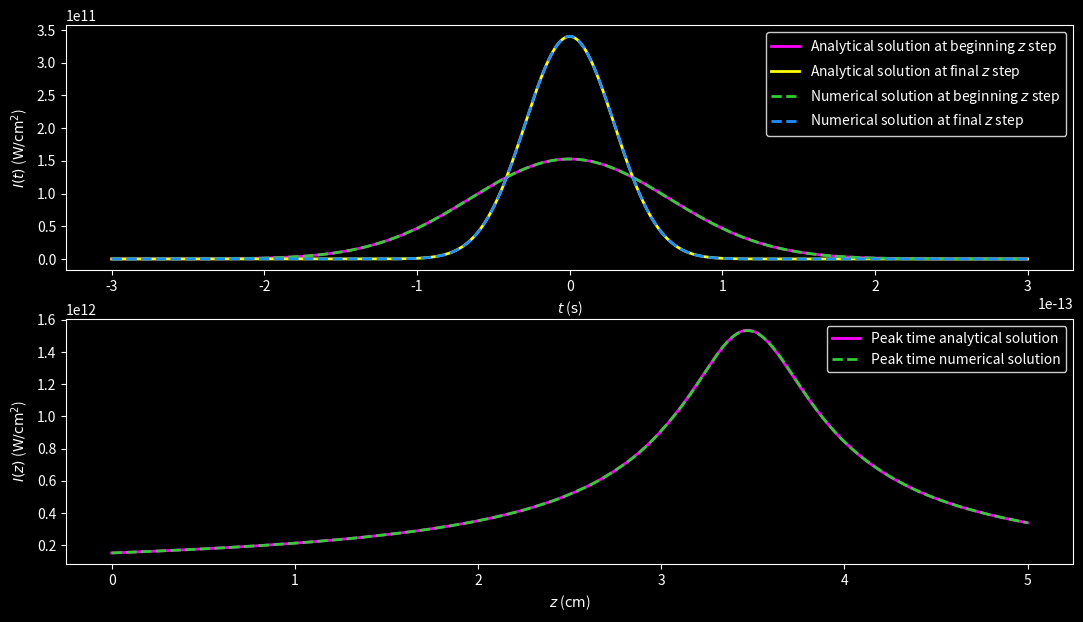
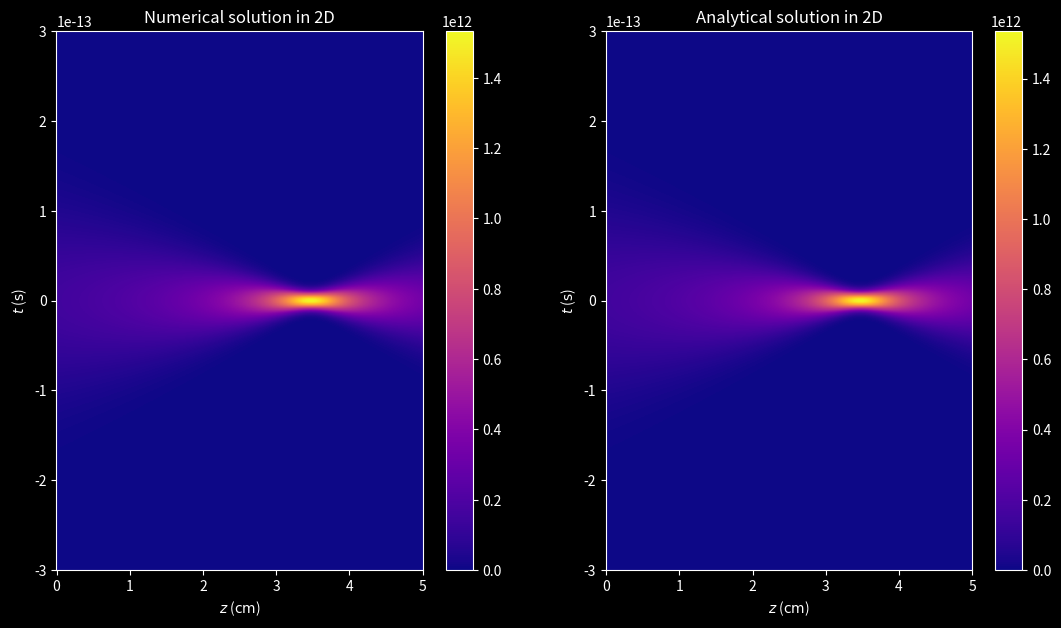
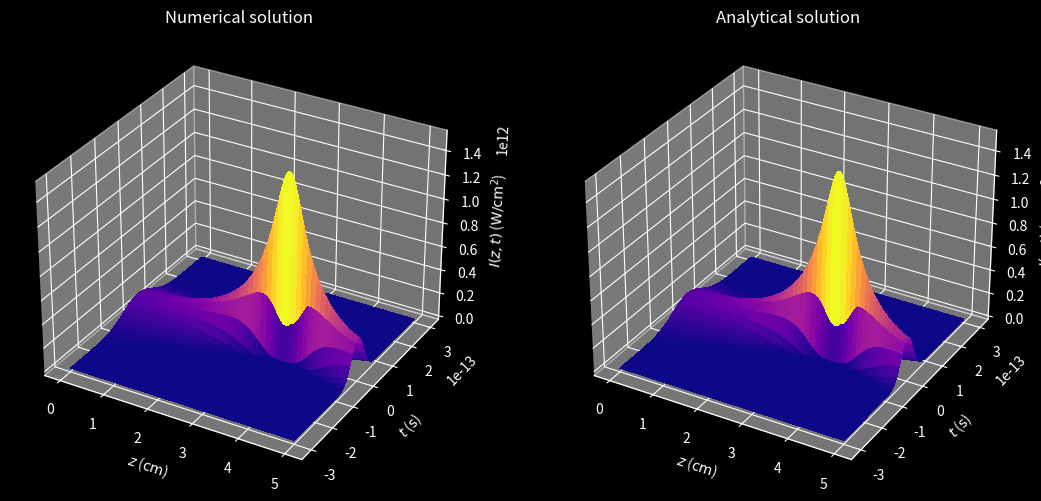

Python code for these plots, in order:
"""
This program solves the Unidirectional Pulse Propagation Equation (UPPE) of an ultra-intense
and ultra-short laser pulse.
This program includes:
    - Second order group velocity dispersion (GVD).

Numerical discretization: Finite Differences Method (FDM)
    - Method: Crank-Nicolson (CN) scheme.
    - Initial condition: Gaussian.
    - Boundary conditions: homogeneous Dirichlet.

UPPE:           ∂ℰ/∂z = -ik''/2 ∂²E/∂t²


E: envelope.
i: imaginary unit.
z: distance coordinate.
t: time coordinate.
k'': GVD coefficient of 2nd order.
"""

import matplotlib as mpl
import matplotlib.pyplot as plt
import numpy as np
from scipy.sparse import diags_array
from scipy.sparse.linalg import spsolve
from tqdm import tqdm


def initial_condition(t, imu, bpm):
    """
    Set the chirped Gaussian beam.

    Parameters:
    - t (array): Time array
    - imu (complex): Square root of -1
    - bpm (dict): Dictionary containing the beam parameters
        - amplitude (float): Amplitude of the Gaussian beam
        - peak_time (float): Time when the Gaussian beam reaches its peak intensity
        - chirp (float): Chirp of the Gaussian beam introduced by some optical system

    Returns:
    - array: Gaussian beam envelope's initial condition
    """
    ampli = bpm["AMPLITUDE"]
    pkt = bpm["PEAK_TIME"]
    ch = bpm["CHIRP"]
    gauss = ampli * np.exp(-(1 + imu * ch) * (t / pkt) ** 2)

    return gauss


def crank_nicolson_diags(n, pos, coef):
    """
    Set the three diagonals for a Crank-Nicolson array with centered differences.

    Parameters:
    - n (int): Number of time nodes
    - pos (str): Position of the Crank-Nicolson array (left or right)
    - coef (float): Coefficient for the diagonal elements

    Returns:
    - tuple: Containing the upper, main, and lower diagonals
    """
    mcf = 1.0 + 2.0 * coef

    diag_m1 = np.full(n - 1, -coef)
    diag_0 = np.full(n, mcf)
    diag_p1 = np.full(n - 1, -coef)

    diag_p1[0], diag_m1[-1] = 0.0, 0.0
    if pos == "LEFT":
        diag_0[0], diag_0[-1] = 1.0, 1.0
    elif pos == "RIGHT":
        diag_0[0], diag_0[-1] = 0.0, 0.0

    return diag_m1, diag_0, diag_p1


def crank_nicolson_array(n, pos, coef):
    """
    Set a Crank-Nicolson sparse array in CSR format using the diagonals.

    Parameters:
    - n (int): Number of time nodes
    - pos (str): Position of the Crank-Nicolson array (left or right)
    - coef (float): Coefficient for the diagonal elements

    Returns:
    - array: Containing the Crank-Nicolson sparse array in CSR format
    """
    diag_m1, diag_0, diag_p1 = crank_nicolson_diags(n, pos, coef)

    diags = [diag_m1, diag_0, diag_p1]
    offset = [-1, 0, 1]
    cn_array = diags_array(diags, offsets=offset, format="csr")

    return cn_array


IM_UNIT = 1j
PI = np.pi

MEDIA = {
    "WATER": {
        "LIN_REF_IND": 1.334,
        "GVD_COEF": 241e-28,
    },
    "VACUUM": {
        "LIN_REF_IND": 1,
        "LIGHT_SPEED": 299792458,
        "PERMITTIVITY": 8.8541878128e-12,
    },
}
MEDIA["WATER"].update(
    {
        "INT_FACTOR": 0.5
        * MEDIA["VACUUM"]["LIGHT_SPEED"]
        * MEDIA["VACUUM"]["PERMITTIVITY"]
        * MEDIA["WATER"]["LIN_REF_IND"],
    }
)
BEAM = {
    "WAVELENGTH_0": 800e-9,
    "WAIST_0": 75e-6,
    "PEAK_TIME": 130e-15,
    "ENERGY": 2.2e-6,
    "CHIRP": -10,
    "FOCAL_LENGTH": 20,
}
BEAM.update(
    {
        "WAVENUMBER_0": 2 * PI / BEAM["WAVELENGTH_0"],
        "WAVENUMBER": 2 * PI * MEDIA["WATER"]["LIN_REF_IND"] / BEAM["WAVELENGTH_0"],
        "POWER": BEAM["ENERGY"] / (BEAM["PEAK_TIME"] * np.sqrt(0.5 * PI)),
    }
)
BEAM.update({"INTENSITY": 2 * BEAM["POWER"] / (PI * BEAM["WAIST_0"] ** 2)})
BEAM.update({"AMPLITUDE": np.sqrt(BEAM["INTENSITY"] / MEDIA["WATER"]["INT_FACTOR"])})

## Set parameters (grid spacing, propagation step, etc.)
# Propagation (z) grid
INI_DIST_COOR, FIN_DIST_COOR, N_STEPS = 0, 5e-2, 1000
DIST_STEP_LEN = (FIN_DIST_COOR - INI_DIST_COOR) / N_STEPS
# Time (t) grid
INI_TIME_COOR, FIN_TIME_COOR, I_TIME_NODES = -300e-15, 300e-15, 2048
N_TIME_NODES = I_TIME_NODES + 2
TIME_STEP_LEN = (FIN_TIME_COOR - INI_TIME_COOR) / (N_TIME_NODES - 1)
PEAK_NODE = N_TIME_NODES // 2
# Angular frequency (ω) grid
FRQ_STEP_LEN = 2 * PI / (N_TIME_NODES * TIME_STEP_LEN)
INI_FRQ_COOR_W1 = 0
FIN_FRQ_COOR_W1 = PI / TIME_STEP_LEN - FRQ_STEP_LEN
INI_FRQ_COOR_W2 = -PI / TIME_STEP_LEN
FIN_FRQ_COOR_W2 = -FRQ_STEP_LEN
dist_array = np.linspace(INI_DIST_COOR, FIN_DIST_COOR, N_STEPS + 1)
time_array = np.linspace(INI_TIME_COOR, FIN_TIME_COOR, N_TIME_NODES)
dist_2d_array, time_2d_array = np.meshgrid(dist_array, time_array, indexing="ij")

## Set loop variables
DELTA_T = -0.25 * DIST_STEP_LEN * MEDIA["WATER"]["GVD_COEF"] / TIME_STEP_LEN**2
envelope = np.empty_like(dist_2d_array, dtype=complex)
b_array = np.empty_like(time_array, dtype=complex)

## Set tridiagonal Crank-Nicolson matrices in csr_array format
MATRIX_CNT_1 = IM_UNIT * DELTA_T
left_cn_matrix = crank_nicolson_array(N_TIME_NODES, "LEFT", MATRIX_CNT_1)
right_cn_matrix = crank_nicolson_array(N_TIME_NODES, "RIGHT", -MATRIX_CNT_1)

## Set initial electric field wave packet
envelope[0, :] = initial_condition(time_array, IM_UNIT, BEAM)

## Propagation loop over desired number of steps
for k in tqdm(range(N_STEPS)):
    # Compute solution
    b_array = right_cn_matrix @ envelope[k, :]
    envelope[k + 1, :] = spsolve(left_cn_matrix, b_array)

## Analytical solution for a Gaussian beam
# Set arrays
envelope_s = np.empty_like(envelope)

# Set variables
DISPERSION_LEN = 0.5 * BEAM["PEAK_TIME"] ** 2 / MEDIA["WATER"]["GVD_COEF"]
beam_duration = BEAM["PEAK_TIME"] * np.sqrt(
    (1 + BEAM["CHIRP"] * dist_array / DISPERSION_LEN) ** 2
    + (dist_array / DISPERSION_LEN) ** 2
)
gouy_phase = 0.5 * np.atan(-dist_array / (DISPERSION_LEN + BEAM["CHIRP"] * dist_array))
#
sqrt_term = np.sqrt(BEAM["PEAK_TIME"] / beam_duration[:, np.newaxis])
decay_exp_term = (time_array / beam_duration[:, np.newaxis]) ** 2
prop_exp_term = 1 + IM_UNIT * (
    BEAM["CHIRP"]
    + (1 + BEAM["CHIRP"] ** 2) * (dist_array[:, np.newaxis] / DISPERSION_LEN)
)
gouy_exp_term = IM_UNIT * gouy_phase[:, np.newaxis]

# Compute solution
envelope_s = (
    BEAM["AMPLITUDE"]
    * sqrt_term
    * np.exp(-decay_exp_term * prop_exp_term - gouy_exp_term)
)

### Plots
plt.style.use("dark_background")
cmap_option = mpl.colormaps["plasma"]
figsize_option = (13, 7)

## Set up conversion factors
DIST_FACTOR = 100
AREA_FACTOR = 1e-4
# Set up plotting grid (cm, s)
new_dist_2d_array = DIST_FACTOR * dist_2d_array
new_time_2d_array = time_2d_array
new_dist_array = new_dist_2d_array[:, 0]
new_time_array = new_time_2d_array[0, :]

## Set up intensities (W/cm^2)
plot_intensity = AREA_FACTOR * MEDIA["WATER"]["INT_FACTOR"] * np.abs(envelope) ** 2
plot_intensity_s = AREA_FACTOR * MEDIA["WATER"]["INT_FACTOR"] * np.abs(envelope_s) ** 2

## Set up figure 1
fig1, (ax1, ax2) = plt.subplots(2, 1, figsize=figsize_option)
# Subplot 1
intensity_list = [
    (
        plot_intensity_s[0, :],
        "#FF00FF",  # Magenta
        "-",
        r"Analytical solution at beginning $z$ step",
    ),
    (
        plot_intensity_s[-1, :],
        "#FFFF00",  # Pure yellow
        "-",
        r"Analytical solution at final $z$ step",
    ),
    (
        plot_intensity[0, :],
        "#32CD32",  # Lime green
        "--",
        r"Numerical solution at beginning $z$ step",
    ),
    (
        plot_intensity[-1, :],
        "#1E90FF",  # Electric blue
        "--",
        r"Numerical solution at final $z$ step",
    ),
]
for data, color, style, label in intensity_list:
    ax1.plot(new_time_array, data, color, linestyle=style, linewidth=2, label=label)
ax1.set(xlabel=r"$t$ ($\mathrm{s}$)", ylabel=r"$I(t)$ ($\mathrm{W/{cm}^2}$)")
ax1.legend(facecolor="black", edgecolor="white")
# Subplot 2
ax2.plot(
    new_dist_array,
    plot_intensity_s[:, PEAK_NODE],
    "#FF00FF",  # Magenta
    linestyle="-",
    linewidth=2,
    label="Peak time analytical solution",
)
ax2.plot(
    new_dist_array,
    plot_intensity[:, PEAK_NODE],
    "#32CD32",  # Lime green
    linestyle="--",
    linewidth=2,
    label="Peak time numerical solution",
)
ax2.set(xlabel=r"$z$ ($\mathrm{cm}$)", ylabel=r"$I(z)$ ($\mathrm{W/{cm}^2}$)")
ax2.legend(facecolor="black", edgecolor="white")

# fig1.tight_layout()
plt.show()

## Set up figure 2
fig2, (ax3, ax4) = plt.subplots(1, 2, figsize=figsize_option)
# Subplot 1
fig2_1 = ax3.pcolormesh(
    new_dist_2d_array, new_time_2d_array, plot_intensity, cmap=cmap_option
)
fig2.colorbar(fig2_1, ax=ax3)
ax3.set(xlabel=r"$z$ ($\mathrm{cm}$)", ylabel=r"$t$ ($\mathrm{s}$)")
ax3.set_title("Numerical solution in 2D")
# Subplot 2
fig2_2 = ax4.pcolormesh(
    new_dist_2d_array, new_time_2d_array, plot_intensity_s, cmap=cmap_option
)
fig2.colorbar(fig2_2, ax=ax4)
ax4.set(xlabel=r"$z$ ($\mathrm{cm}$)", ylabel=r"$t$ ($\mathrm{s}$)")
ax4.set_title("Analytical solution in 2D")

# fig2.tight_layout()
plt.show()

## Set up figure 3
fig3, (ax5, ax6) = plt.subplots(
    1, 2, figsize=figsize_option, subplot_kw={"projection": "3d"}
)
# Subplot 1
ax5.plot_surface(
    new_dist_2d_array,
    new_time_2d_array,
    plot_intensity,
    cmap=cmap_option,
    linewidth=0,
    antialiased=False,
)
ax5.set(
    xlabel=r"$z$ ($\mathrm{cm}$)",
    ylabel=r"$t$ ($\mathrm{s}$)",
    zlabel=r"$I(z,t)$ ($\mathrm{W/{cm}^2}$)",
)
ax5.set_title("Numerical solution")
# Subplot 2
ax6.plot_surface(
    new_dist_2d_array,
    new_time_2d_array,
    plot_intensity_s,
    cmap=cmap_option,
    linewidth=0,
    antialiased=False,
)
ax6.set(
    xlabel=r"$z$ ($\mathrm{cm}$)",
    ylabel=r"$t$ ($\mathrm{s}$)",
    zlabel=r"$I(z,t)$ ($\mathrm{W/{cm}^2}$)",
)
ax6.set_title("Analytical solution")

# fig3.tight_layout()
plt.show()
